Dataset: data (GitHub, xpertdreamer/deep-neural-networks). Classes: banknote, coin, smartphone.

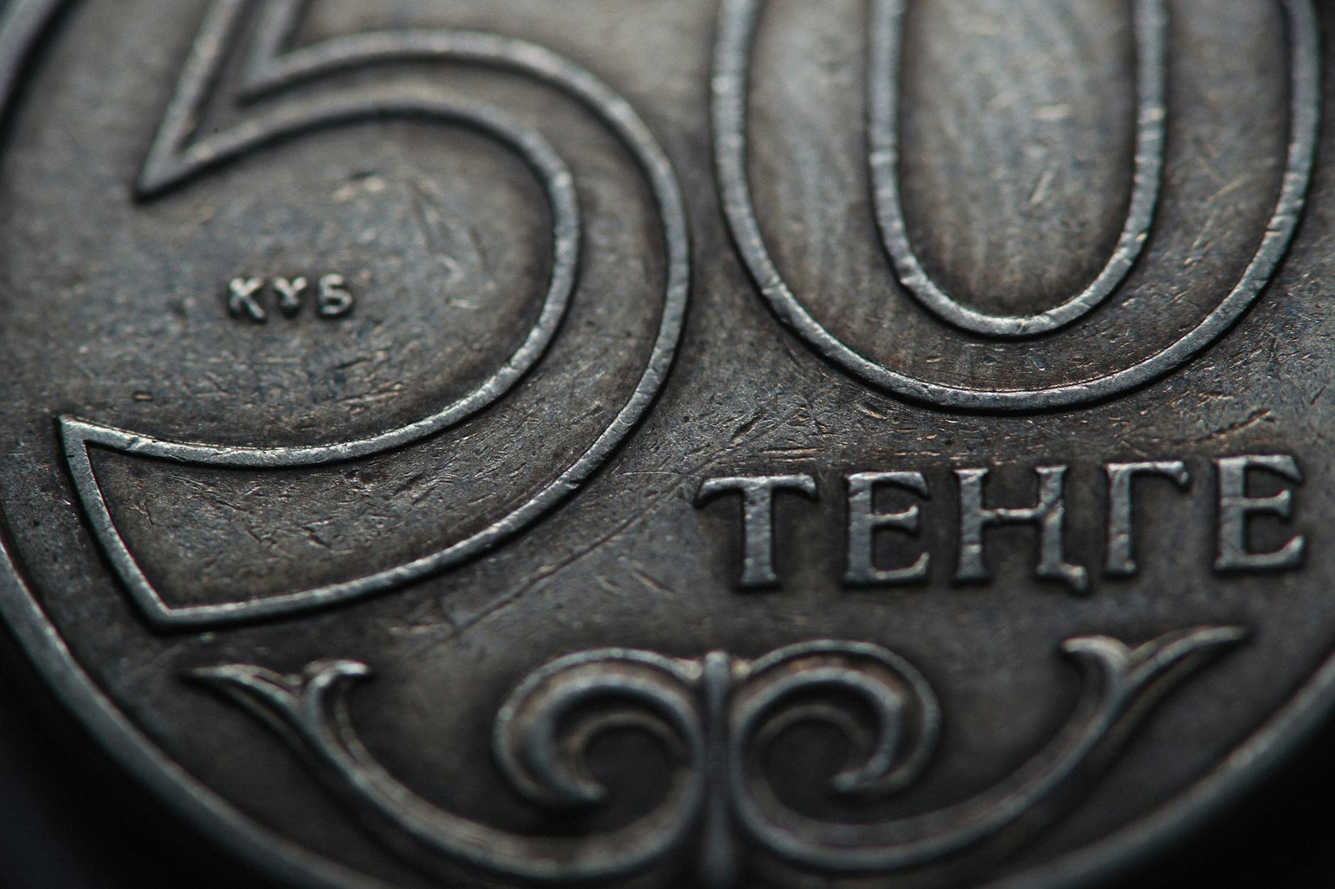
Label: coin

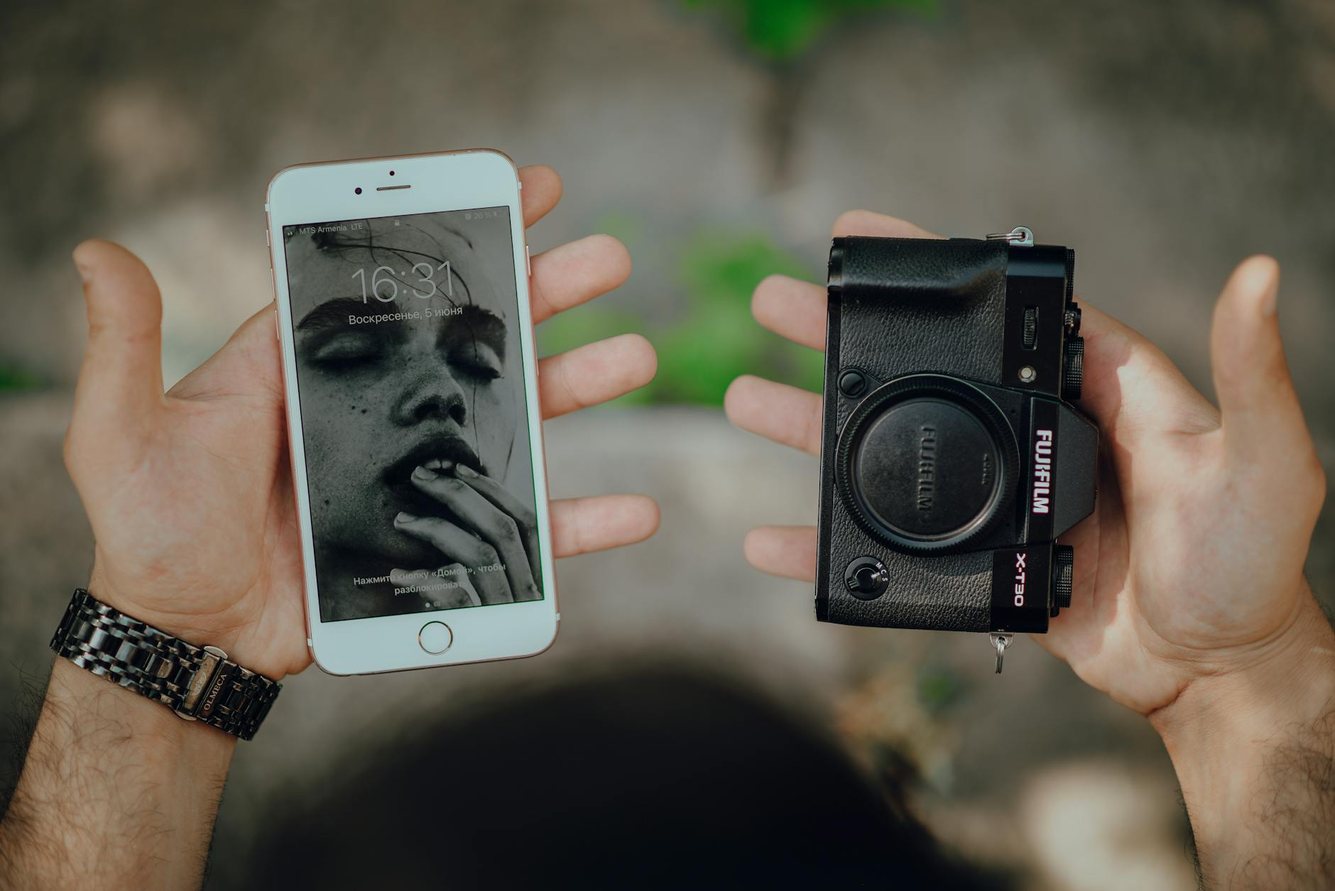
Label: smartphone

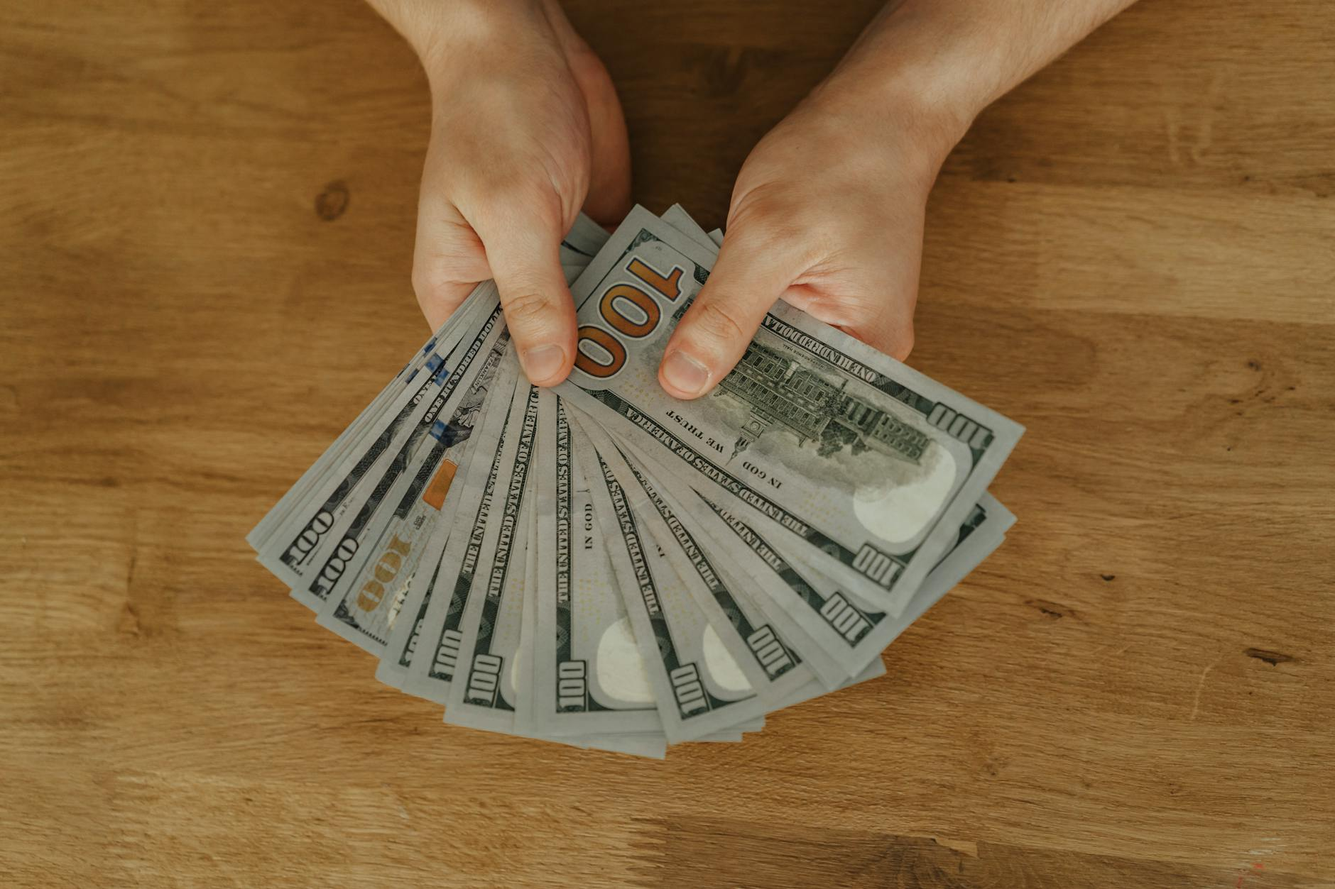
Label: banknote

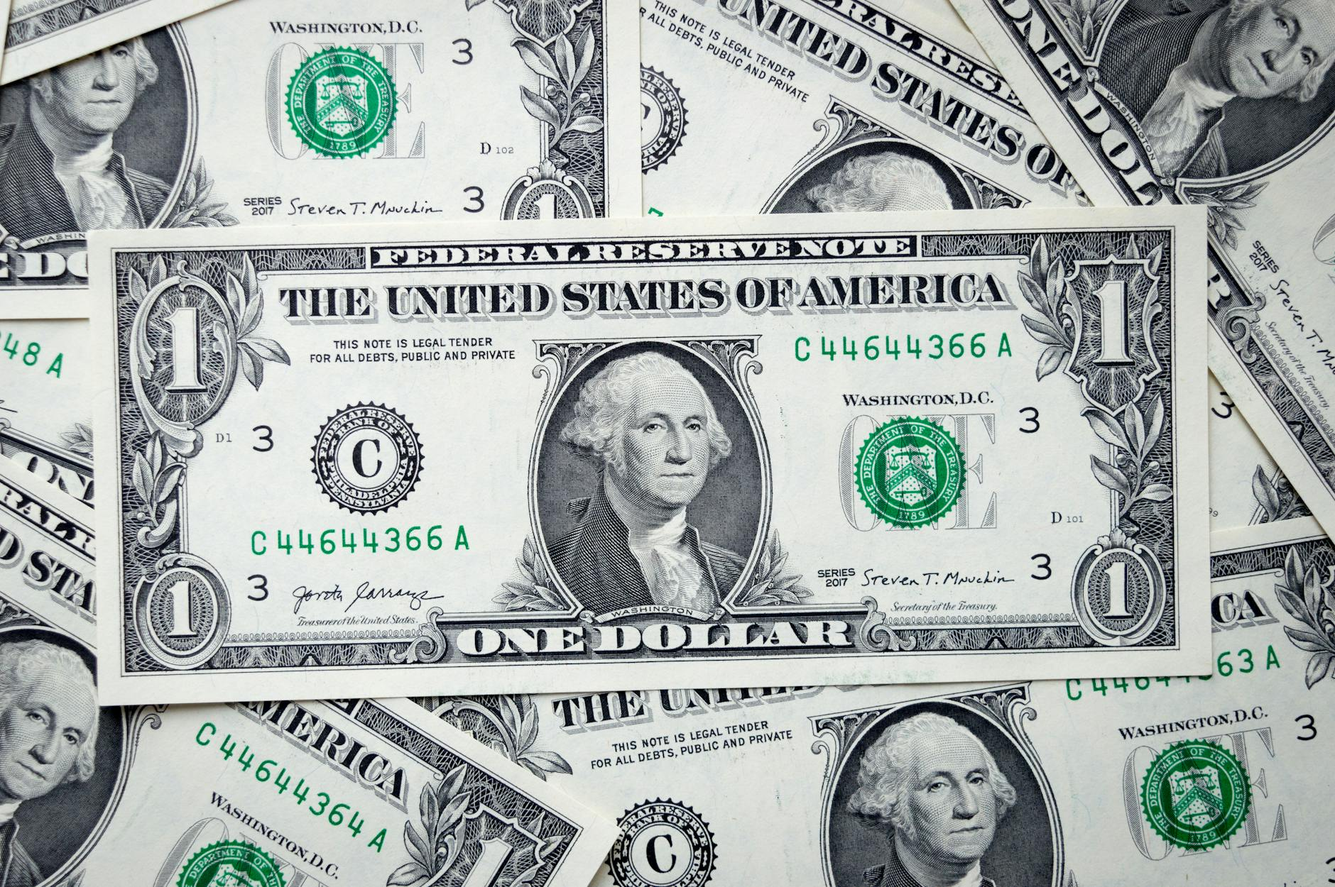
Label: banknote

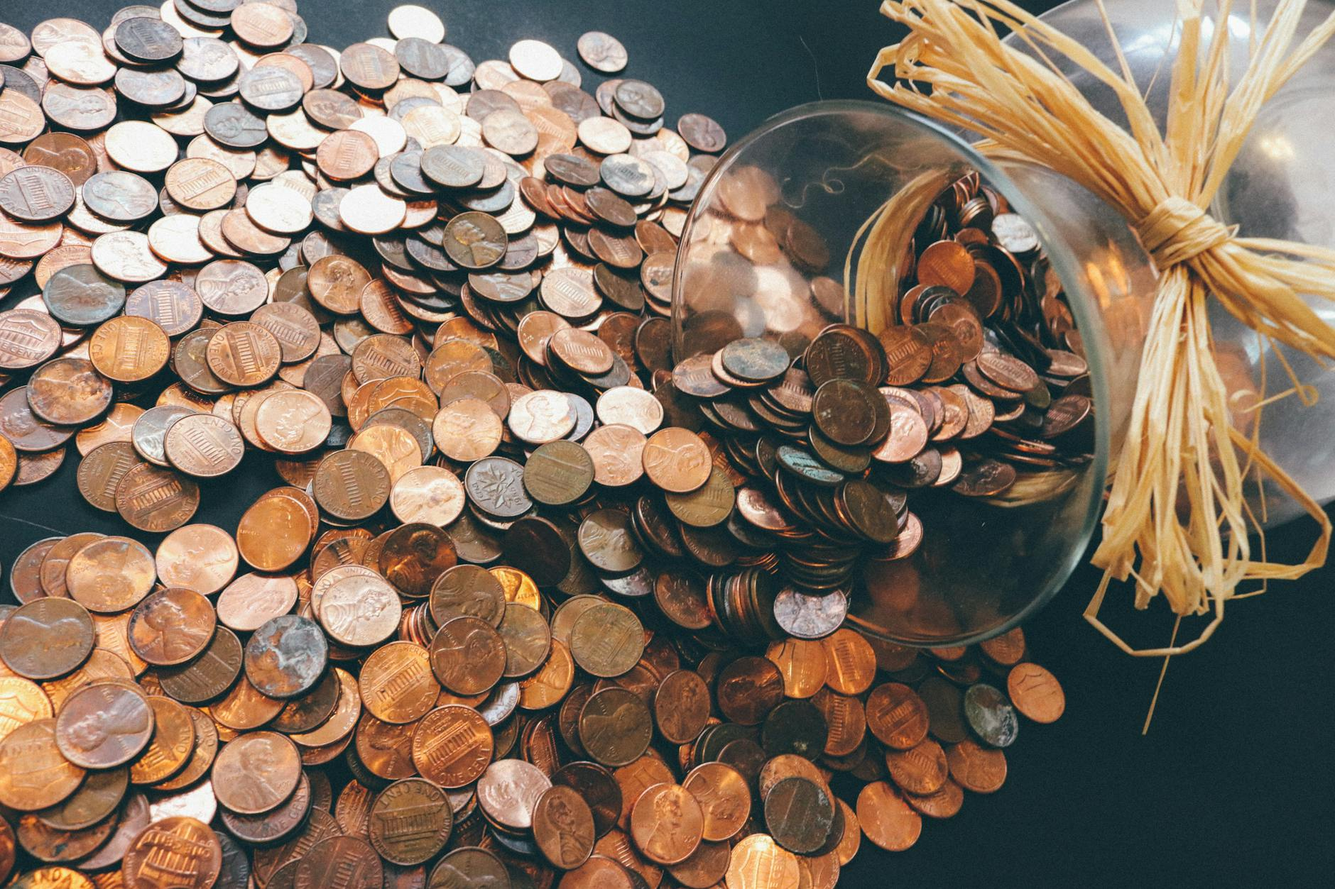
Label: coin

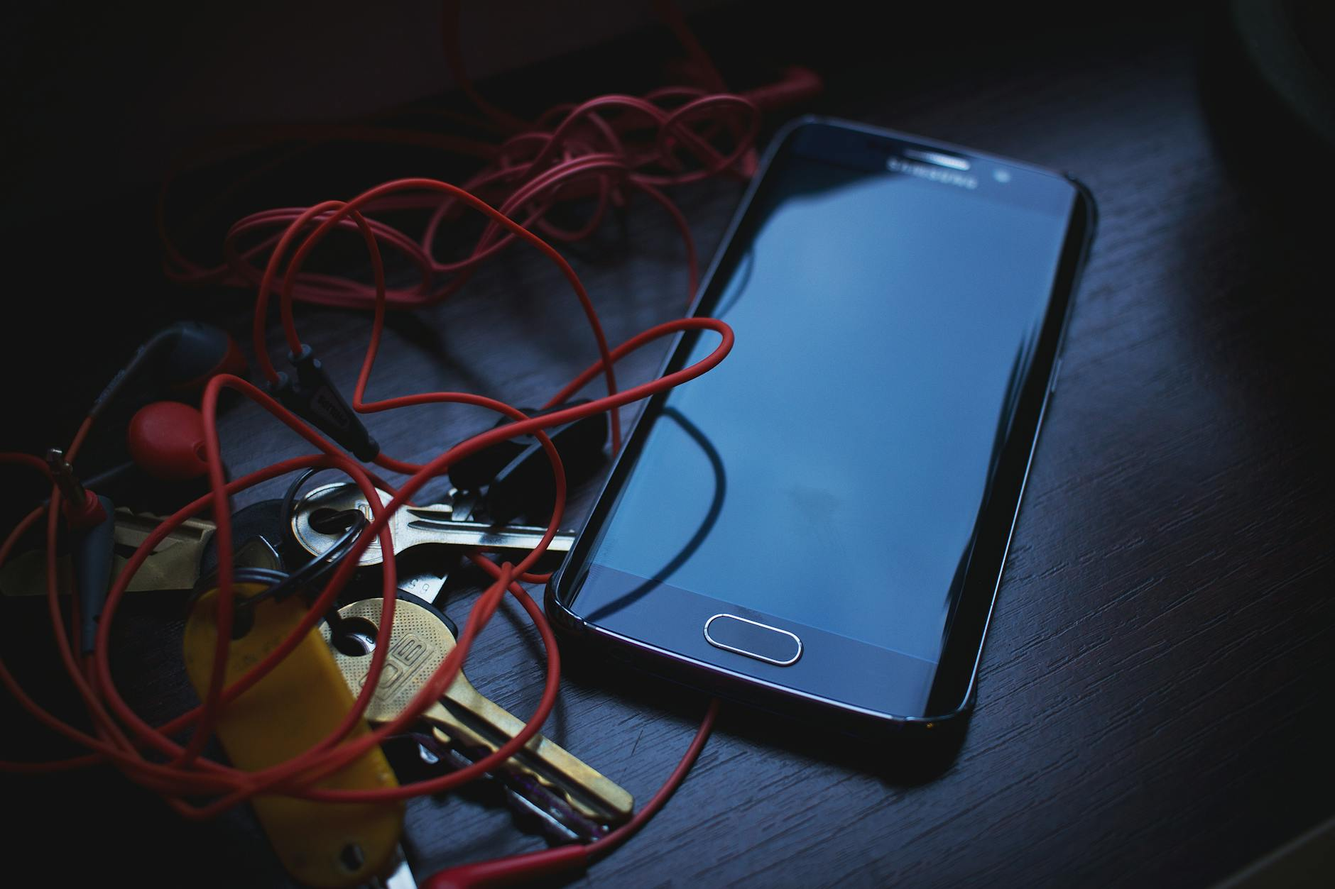
Label: smartphone
